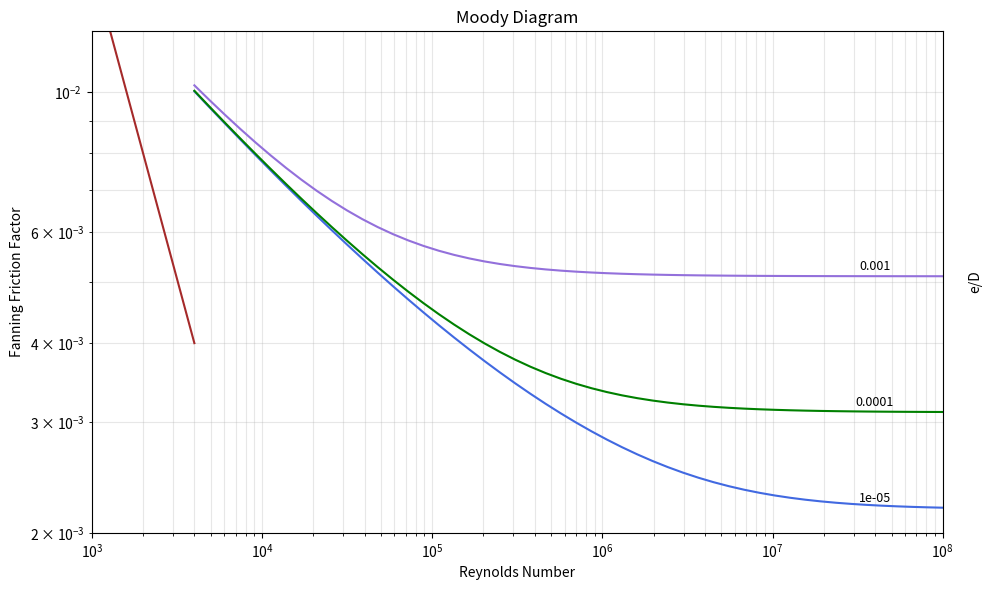

Write Python code to recreate this figure.
import numpy
from scipy.optimize import fsolve
import matplotlib.pyplot as plt
import numpy as np
import math as math
from scipy.integrate import solve_ivp



# Don't change this parametrs names, only valuses if needed!!
F = 0.0073 #[m3/s]
L_PIPE = 66 #[m]
D_PIPE = 0.072 #[m]
EPSILON = 1 * 10 ** -5 #[m]
NU = 3 * 10 ** -7 #[m2/s]
Z_PUMP= -0.5 #[m]

NUMBER_OF_TURNS = 7 #[no units]
TURN_FRICTION_FACTOR = 0.75 #[no units]

eD = [0.00001, 0.0001, 0.001] # Relative roughness values to be used in the graph
Re_Laminar = np.geomspace(1e3, 4000, 20) # Reynolds numbers from 10^2 to 4e3
Re_Turbulent = np.geomspace(4001, 1e8, 50) # Reynolds numbers from 10^4 to 10^8
# 4000 was ommited from the turbulent range to create the discontinuity in the 
# graph between laminar and turbulent flow

# -------- Part A --------

# ------- Validation ---------
def Check_Roughness(eD): #Checks if the relative roughnes in within the bounds for the approximation
    
    if eD < 0 or eD > 0.01:
        return False
    else:
        return True

def Check_Reynolds_Type(Re): #Checks in which flow regime the system is in
     
    if Re <= 0 or Re > 1e8: # Reynolds is not physical
        return False
    
    elif 0 < Re <= 4e3: # Laminar flow
        return 'Laminar'
    
    elif 4e3 < Re <= 1e8: # Turbulent flow
          return 'Turbulent'
    

# ------ Q1: Find Fanning friction factor --------

def f_fanning(Re, eD):
    
    Roughness = Check_Roughness(eD)
    Flow = Check_Reynolds_Type(Re)

    if not Roughness or Flow != 'Laminar' and Flow != 'Turbulent': # If the input values are not valid, return 0
        return 0

    if Flow == 'Laminar':
        ff = 16 / Re
        return ff
    
    elif Flow == 'Turbulent':
        ff = 1.375 * 1e-3 * (1 + (2 * 1e4 * eD + 1e6 / Re) ** (1/3))
        return ff


# ------ Q2: Graph F_f vs Re  ---------

fig, ax = plt.subplots(figsize=(10, 6))
f_Laminar = [f_fanning(Re, 0) for Re in Re_Laminar] # Roughness doesn't affect laminar flow
ax.loglog(Re_Laminar, f_Laminar, color='brown')

color = ['royalblue', 'green', 'mediumpurple'] # similar colours as provided in the test case

for eD_value in eD: #Claculate the fanning number for each eD values
    f_Turbulent = [f_fanning(Re, eD_value) for Re in Re_Turbulent]
    ax.loglog(Re_Turbulent, f_Turbulent, color=color[eD.index(eD_value)])
    ax.annotate(f'{eD_value}', xy=(4e7, f_Turbulent[-1]),
                xytext=(0, 2),  
                textcoords='offset points', 
                va='bottom',
                ha='center',fontsize=9)
ax.set_xlabel('Reynolds Number')
ax.set_ylabel('Fanning Friction Factor')
ax.set_title('Moody Diagram')
ax.set_xlim([1e3, 1e8])
ax.set_ylim([2e-3, 1.25e-2])
ax.text(1.03, 0.5, 'e/D', transform=ax.transAxes, 
        rotation=90, 
        va='center', 
        fontsize=10)
ax.grid(True, which="both", ls="-", alpha=0.3)
plt.tight_layout()
plt.show()

# ------ Q3: Frictional losses as a function of flow rate --------

def find_flow_velocity(F): # Finds the average flow velocity for a given flow rate
    A = math.pi * (D_PIPE / 2) ** 2 #pipe cross-section area
    V = F / A 
    return V

def find_reynolds_number(F): # Finds the Reynolds number for a given flow rate
    V = find_flow_velocity(F)
    Re = V * D_PIPE / NU
    return Re

def find_h_LT(F): #calculates the friction loss as a function of flow 
    
    V = find_flow_velocity(F) #average flow velocity
    Re = find_reynolds_number(F) # Reynolds number
    eD = EPSILON / D_PIPE # Relative roughness
    ff = f_fanning(Re, eD) # Fanning friction factor
     
    h_LT = (ff * (L_PIPE / D_PIPE) + 
            NUMBER_OF_TURNS * TURN_FRICTION_FACTOR) * 2 * V ** 2  # Frictional head loss
    
    return round(h_LT, 3) #[m^2/s^2]





# ------ Checks for Q1 ------
Check1_Re, Check1_eD = 1000, 0.03
Check2_Re, Check2_eD = 0, 0.001
Check3_Re, Check3_eD = 1000, 0.001
Check4_Re, Check4_eD = 4000, 0.0007
Check5_Re, Check5_eD = 10e6, 0.00003
Check6_Re, Check6_eD = 153475, 0.000576

ff_1 = print(f'ff={f_fanning(Check1_Re, Check1_eD)}')
ff_2 = print(f'ff={f_fanning(Check2_Re, Check2_eD)}')
ff_3 = print(f'ff={f_fanning(Check3_Re, Check3_eD)}')
ff_4 = print(f'ff={f_fanning(Check4_Re, Check4_eD)}')
ff_5 = print(f'ff={f_fanning(Check5_Re, Check5_eD)}')
ff_6 = print(f'ff={f_fanning(Check6_Re, Check6_eD)}')

#------ Checks for Q3 ------
h_LT_value = find_h_LT(F)
print(f'Frictional head loss (h_LT) for flow rate F={F} m3/s: {h_LT_value} m2/s2')



# Check if the function for fanning needs to print the ff number, as well as if it needs to print the error message!!!
